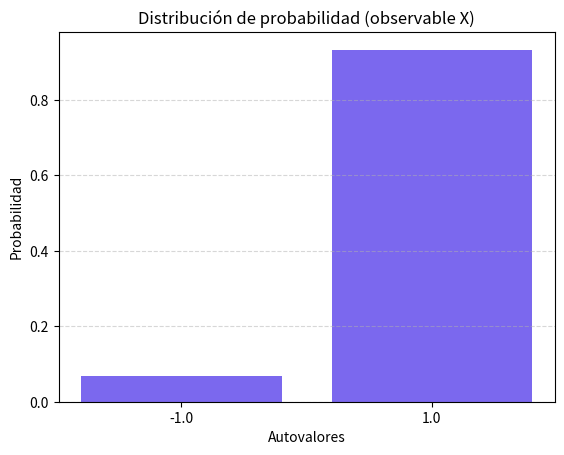

This chart was generated by the following Python code:
"""
Autor: Laura Santiago
"""

from typing import List, Tuple
import numpy as np


class QuantumState:
    #Representa un ket (vector columna) en espacio finito de dimensión N.
    #Se garantiza que el ket está normalizado al crear la instancia.

    def __init__(self, amplitudes: np.ndarray):
        amp = np.asarray(amplitudes, dtype=np.complex128).reshape(-1)
        norm = np.linalg.norm(amp)
        if norm == 0:
            raise ValueError("El vector ket no puede ser el vector cero")
        self._vec = amp / norm

    @property
    def vec(self) -> np.ndarray:
        return self._vec

    @property
    def dim(self) -> int:
        return self._vec.size

# 1. Probabilidad de encontrar la partícula en la posición (índice) dada.
    def probability_of_position(self, position: int) -> float:

        if position < 0 or position >= self.dim:
            raise IndexError("posición fuera de rango")
        amp = self._vec[position]
        return float(np.real_if_close(np.vdot(amp, amp)))

    def probabilities(self) -> np.ndarray:
        """Vector de probabilidades por cada posición."""
        return np.abs(self._vec) ** 2

# 2. Probabilidad de transitar del estado self al estado other tras una medición.
    def transition_probability(self, other: 'QuantumState') -> float:

        if self.dim != other.dim:
            raise ValueError("Dimensiones incompatibles")
        amp = np.vdot(other.vec, self.vec)
        return float(np.abs(amp) ** 2)

    def inner_product(self, other: 'QuantumState') -> complex:
        if self.dim != other.dim:
            raise ValueError("Dimensiones incompatibles")
        return np.vdot(self.vec, other.vec)


class QuantumSystem:

    def __init__(self, N: int):
        if N <= 0:
            raise ValueError("N debe ser positivo")
        self.N = int(N)

    def create_ket(self, amplitudes: List[complex]) -> QuantumState:
        arr = np.asarray(amplitudes, dtype=np.complex128)
        if arr.size != self.N:
            raise ValueError(f"El ket debe tener dimensión {self.N}")
        return QuantumState(arr)

    # 1) Probabilidad de encontrar en posición particular
    def probability_position(self, ket: QuantumState, position: int) -> float:
        return ket.probability_of_position(position)

    # 2) Probabilidad de transición entre dos kets
    def transition_probability(self, ket1: QuantumState, ket2: QuantumState) -> float:
        return ket1.transition_probability(ket2)

    # Retos capítulo 4
    # 1. Amplitud de transición (ya definido en QuantumState)

    # 2. Observable: comprobar hermiticidad; calcular media y varianza
    def is_hermitian(self, mat: np.ndarray, tol: float = 1e-10) -> bool:
        A = np.asarray(mat, dtype=np.complex128)
        if A.shape != (self.N, self.N):
            raise ValueError(f"Matriz debe ser {self.N}x{self.N}")
        return np.allclose(A, A.conj().T, atol=tol)

    def expectation(self, observable: np.ndarray, ket: QuantumState) -> complex:
        A = np.asarray(observable, dtype=np.complex128)
        if A.shape != (self.N, self.N):
            raise ValueError("Dimensiones incompatibles para el observable")
        if not self.is_hermitian(A):
            raise ValueError("El observable no es hermitiano")
        psi = ket.vec
        return float(np.vdot(psi, A.dot(psi)))

    def variance(self, observable: np.ndarray, ket: QuantumState) -> float:
        exp = self.expectation(observable, ket)
        psi = ket.vec
        A = np.asarray(observable, dtype=np.complex128)
        # var = <A^2> - <A>^2
        A2 = A.dot(A)
        exp2 = np.vdot(psi, A2.dot(psi))
        var = exp2 - exp * exp
        # var debe ser real, pero puede tener ruido numérico
        return float(np.real_if_close(var))

    # 3. Valores propios y probabilidad de colapso a vectores propios
    def spectral_decomposition(self, observable: np.ndarray) -> Tuple[np.ndarray, np.ndarray]:
        A = np.asarray(observable, dtype=np.complex128)
        if A.shape != (self.N, self.N):
            raise ValueError("Dimensiones incompatibles")
        if not self.is_hermitian(A):
            raise ValueError("El observable no es hermitiano")
        # eigh asegura vectores ortonormales para hermitianas
        vals, vecs = np.linalg.eigh(A)
        return vals, vecs  # vecs columnas son vectores propios

    def collapse_probabilities_to_eigenbasis(self, observable: np.ndarray, ket: QuantumState) -> Tuple[np.ndarray, np.ndarray]:
        vals, vecs = self.spectral_decomposition(observable)
        psi = ket.vec
        # calcular |<eigen_i | psi>|^2
        probs = np.array([np.abs(np.vdot(vecs[:, i], psi)) ** 2 for i in range(self.N)])
        return vals, probs

    # 4. Dinámica: aplicar serie de matrices Un
    def evolve(self, ket: QuantumState, unitaries: List[np.ndarray]) -> QuantumState:
        psi = ket.vec
        for U in unitaries:
            U = np.asarray(U, dtype=np.complex128)
            if U.shape != (self.N, self.N):
                raise ValueError("Unidadarios deben ser NxN")
            # opcional: chequear unitariedad
            if not np.allclose(U.conj().T.dot(U), np.eye(self.N), atol=1e-8):
                raise ValueError("Uno de los operadores no es unitario (dentro de tolerancia)")
            psi = U.dot(psi)
        return QuantumState(psi)



import numpy as np
import matplotlib.pyplot as plt

# Ejemplo 1: Probabilidad de colapso y media/varianza
def ejemplo_4_3_1():
    print("\nEjemplo 4.3.1 — Probabilidades post-medición")

    sistema = QuantumSystem(2)
    ket = sistema.create_ket([1/np.sqrt(2), 1/np.sqrt(2)])  # estado |+>
    observable = np.array([[1, 0],
                           [0, -1]], dtype=complex)  # Pauli Z

    valores, probs = sistema.collapse_probabilities_to_eigenbasis(observable, ket)

    print("Autovalores del observable:", valores)
    print("Probabilidades de colapso:", probs)
    print("Suma de probabilidades:", probs.sum())

    media = sistema.expectation(observable, ket)
    var = sistema.variance(observable, ket)
    print(f"Media esperada = {media:.3f}")
    print(f"Varianza = {var:.3f}")


# Ejemplo 2: Distribución de probabilidad con gráfica
def ejemplo_4_3_2():
    print("\n Ejemplo 4.3.2 — Distribución de probabilidad")

    sistema = QuantumSystem(2)
    ket = sistema.create_ket([np.sqrt(3)/2, 1/2])
    observable = np.array([[0, 1],
                           [1, 0]], dtype=complex)  # Pauli X

    vals, probs = sistema.collapse_probabilities_to_eigenbasis(observable, ket)

    plt.bar([str(round(v, 2)) for v in vals], probs, color='mediumslateblue')
    plt.title("Distribución de probabilidad (observable X)")
    plt.xlabel("Autovalores")
    plt.ylabel("Probabilidad")
    plt.grid(axis='y', linestyle='--', alpha=0.5)
    plt.show()

    media = sistema.expectation(observable, ket)
    var = sistema.variance(observable, ket)
    print(f"Media esperada = {media:.3f}")
    print(f"Varianza = {var:.3f}")


# Ejemplo 3: Verificación de matrices unitarias
def ejemplo_4_4_1():
    print("\n Ejemplo 4.4.1 — Verificación de matrices unitarias")

    sistema = QuantumSystem(2)

    U1 = np.array([[0, 1],
                   [1, 0]], dtype=complex)

    U2 = np.array([[np.sqrt(2)/2, np.sqrt(2)/2],
                   [np.sqrt(2)/2, -np.sqrt(2)/2]], dtype=complex)  # Hadamard

    def es_unitaria(M):
        return np.allclose(M.conj().T @ M, np.eye(M.shape[0]))

    print("U1 es unitaria:", es_unitaria(U1))
    print("U2 es unitaria:", es_unitaria(U2))
    print("U1 * U2 es unitaria:", es_unitaria(U1 @ U2))


# Ejemplo 4: Dinámica temporal del sistema
def ejemplo_4_4_2():
    print("\n Ejemplo 4.4.2 — Dinámica temporal")

    sistema = QuantumSystem(4)
    psi0 = sistema.create_ket([1, 0, 0, 0])

    i = 1j
    U = np.array([
        [0, 1/np.sqrt(2), 1/np.sqrt(2), 0],
        [i/np.sqrt(2), 0, 0, 1/np.sqrt(2)],
        [1/np.sqrt(2), 0, 0, i/np.sqrt(2)],
        [0, 1/np.sqrt(2), -1/np.sqrt(2), 0]
    ], dtype=complex)

    pasos = [U, U, U]  # aplicar tres veces la misma matriz
    estados = [psi0]
    estado_actual = psi0

    for paso in pasos:
        estado_actual = sistema.evolve(estado_actual, [paso])
        estados.append(estado_actual)

    for t, psi_t in enumerate(estados):
        print(f"\nPaso t = {t}")
        print("Estado:", psi_t.vec)
        print("Probabilidades:", np.abs(psi_t.vec)**2)

    print("\nProbabilidad de encontrar la partícula en la posición 3:")
    for t, psi_t in enumerate(estados):
        p3 = np.abs(psi_t.vec[2])**2
        print(f"t = {t}: P(posición 3) = {p3:.4f}")


# Ejecución de todos los ejemplos
if __name__ == "__main__":
    ejemplo_4_3_1()
    ejemplo_4_3_2()
    ejemplo_4_4_1()
    ejemplo_4_4_2()
